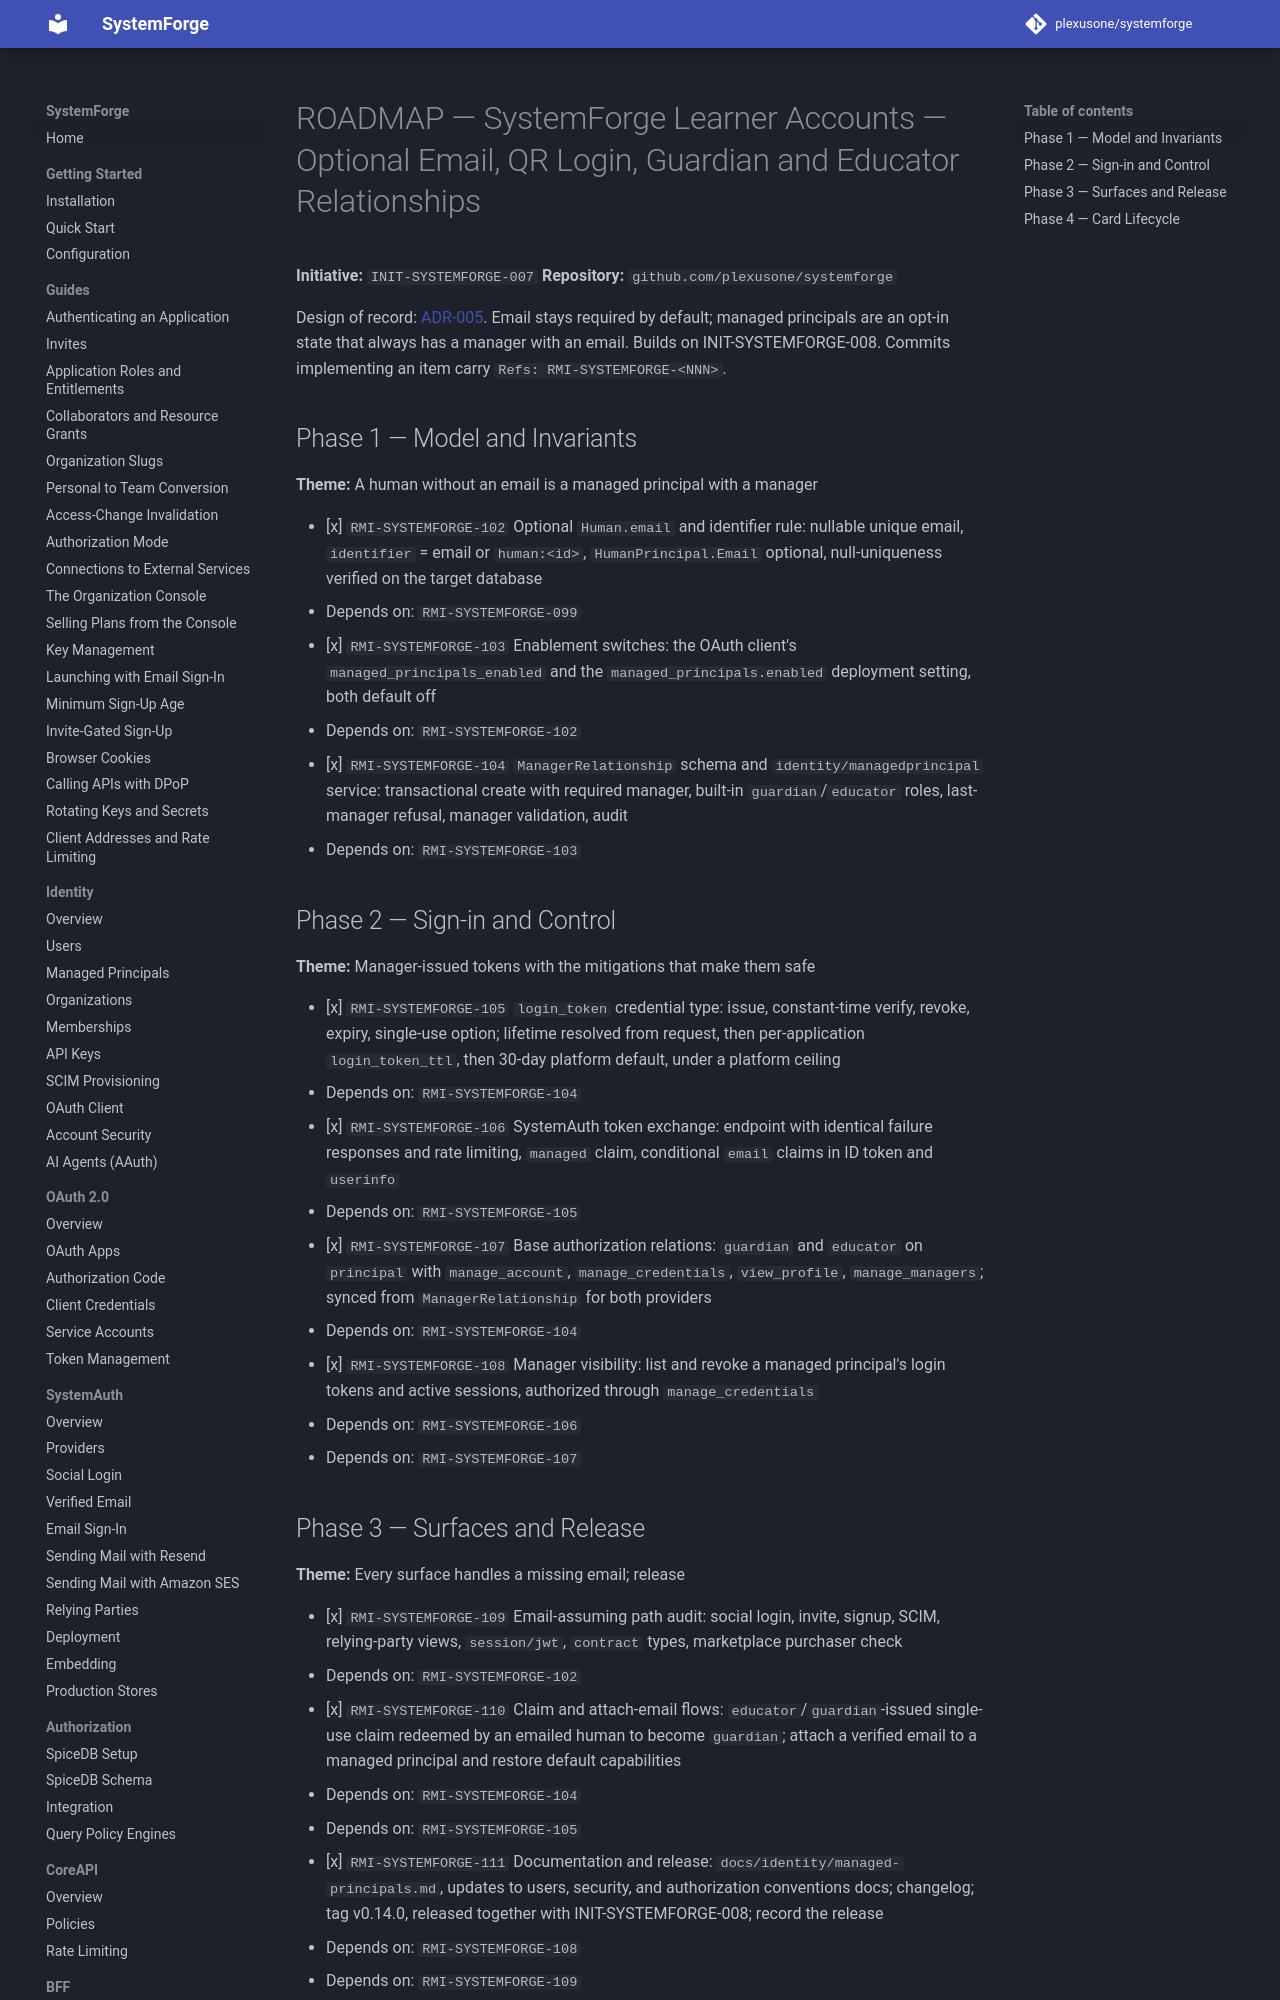

repository: plexusone/systemforge · page: specs/initiatives/INIT-SYSTEMFORGE-007/ROADMAP/index.html · generator: mkdocs

# ROADMAP — SystemForge Learner Accounts — Optional Email, QR Login, Guardian and Educator Relationships

**Initiative:** `INIT-SYSTEMFORGE-007`
**Repository:** `github.com/plexusone/systemforge`

Design of record: [ADR-005](../../../design/adrs/ADR-005-managed-principals-and-manager-relationships.md).
Email stays required by default; managed principals are an opt-in state that
always has a manager with an email. Builds on INIT-SYSTEMFORGE-008. Commits
implementing an item carry `Refs: RMI-SYSTEMFORGE-<NNN>`.
